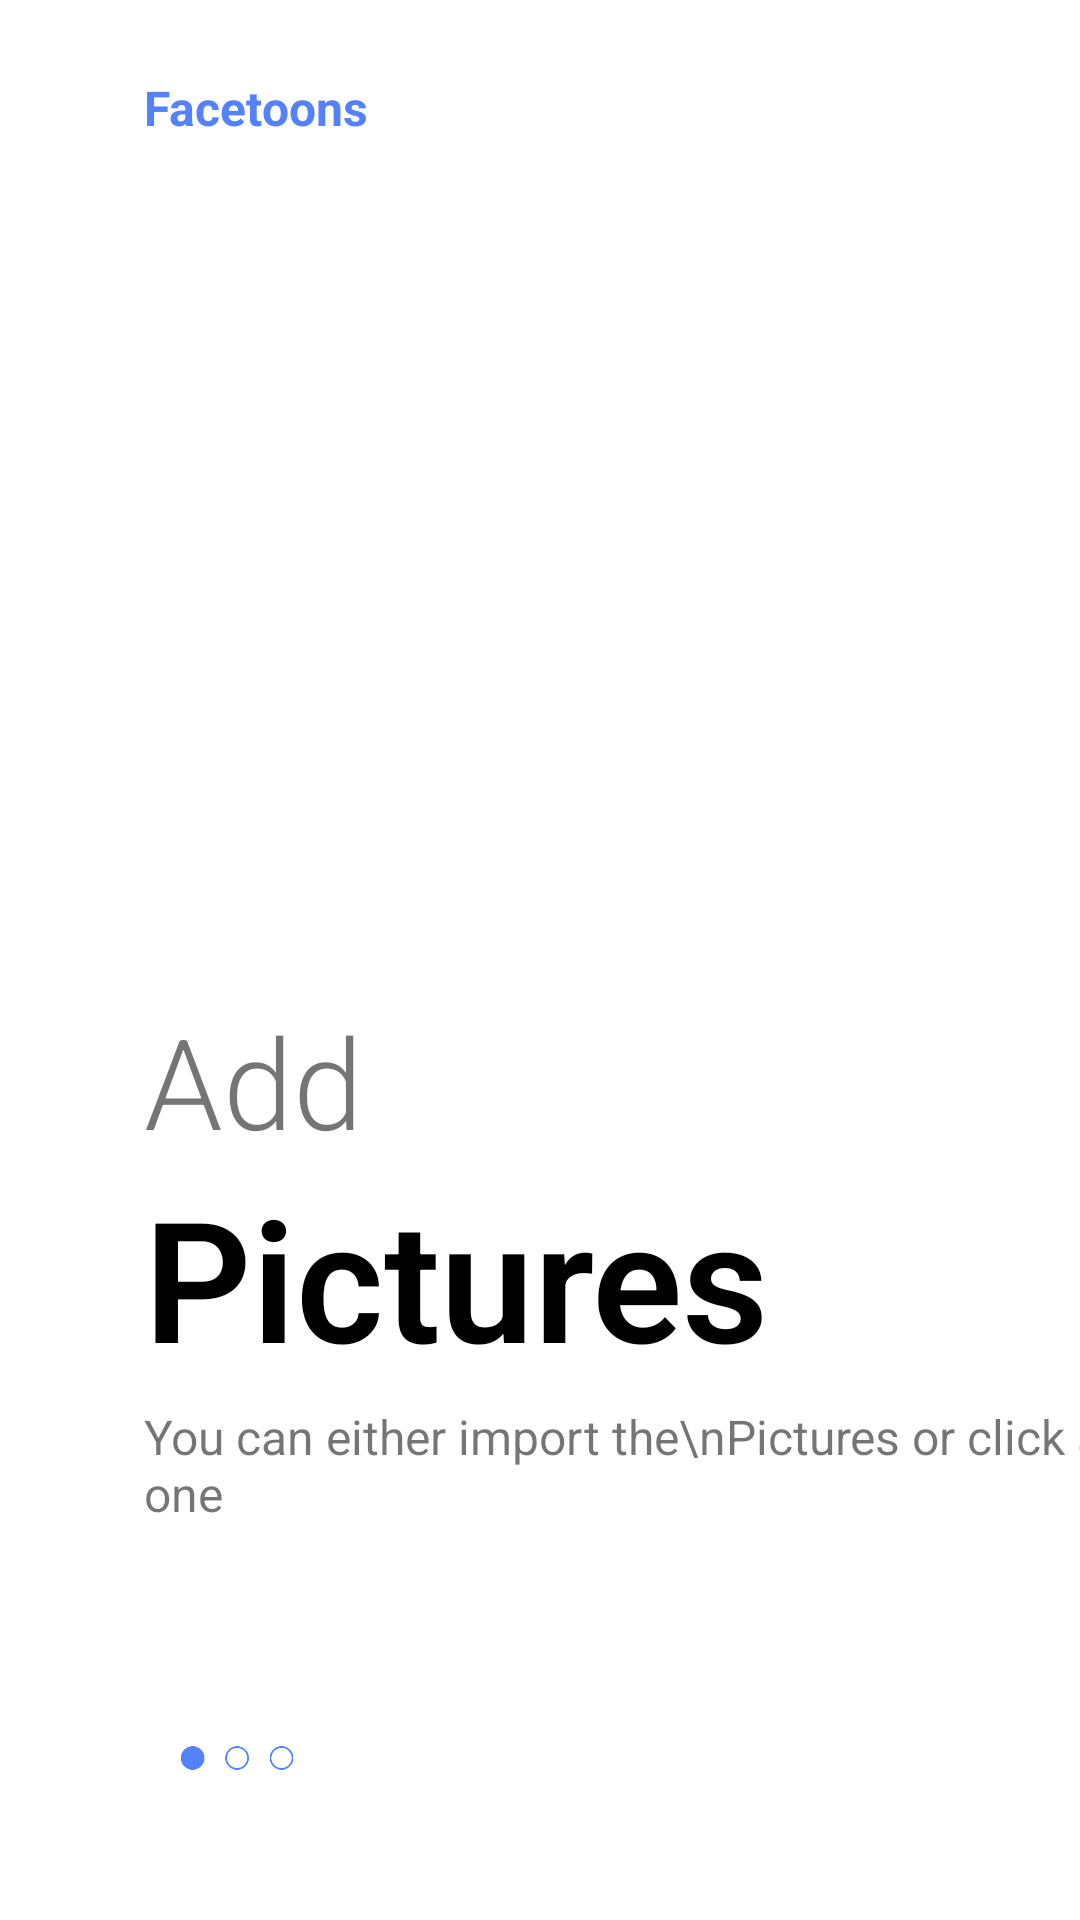

Produce the Android XML layout that renders to this screen, including the resource entries it uses.
<!-- AndroidManifest.xml: application theme AppTheme -->
<!-- res/layout/fragment_on_boarding1.xml -->
<?xml version="1.0" encoding="utf-8"?>

<androidx.constraintlayout.widget.ConstraintLayout xmlns:android="http://schemas.android.com/apk/res/android"
    xmlns:app="http://schemas.android.com/apk/res-auto"
    xmlns:tools="http://schemas.android.com/tools"
    android:layout_width="match_parent"
    android:layout_height="match_parent"
    android:background="#ffffff">

    <ImageView
        android:id="@+id/b1image"
        android:layout_width="200dp"
        android:layout_height="200dp"
        android:src="@drawable/cameraicon"
        app:layout_constraintBottom_toBottomOf="parent"
        app:layout_constraintEnd_toEndOf="parent"
        app:layout_constraintHorizontal_bias=".3"
        app:layout_constraintStart_toStartOf="parent"
        app:layout_constraintTop_toTopOf="parent"
        app:layout_constraintVertical_bias=".3"
        tools:ignore="MissingConstraints" />

    <TextView
        android:id="@+id/ftext"
        android:layout_width="wrap_content"
        android:layout_height="wrap_content"
        android:layout_marginTop="25dp"
        android:text="Facetoons"
        android:textColor="@color/colorPrimary"
        android:textSize="16sp"
        android:textStyle="bold"
        app:layout_constraintBottom_toTopOf="@+id/b1image"
        app:layout_constraintEnd_toEndOf="parent"
        app:layout_constraintHorizontal_bias="0"
        app:layout_constraintStart_toStartOf="@+id/b1image"
        app:layout_constraintTop_toTopOf="parent"
        app:layout_constraintVertical_bias="0" />



    <TextView
        android:id="@+id/text1"
        android:layout_width="wrap_content"
        android:layout_height="wrap_content"
        android:fontFamily="sans-serif-light"
        android:text="Add"
        android:textSize="42sp"
        app:layout_constraintBottom_toBottomOf="parent"
        app:layout_constraintEnd_toEndOf="parent"
        app:layout_constraintHorizontal_bias="0"
        app:layout_constraintStart_toStartOf="@+id/b1image"
        app:layout_constraintTop_toBottomOf="@+id/b1image"
        app:layout_constraintVertical_bias="0" />

    <TextView
        android:id="@+id/text2"
        android:layout_width="wrap_content"
        android:layout_height="wrap_content"
        android:fontFamily="sans-serif-light"
        android:text="Pictures"
        android:textColor="@color/black"
        android:textSize="56sp"
        android:textStyle="bold"
        app:layout_constraintBottom_toBottomOf="parent"
        app:layout_constraintEnd_toEndOf="parent"
        app:layout_constraintHorizontal_bias="0"
        app:layout_constraintStart_toStartOf="@+id/text1"
        app:layout_constraintTop_toBottomOf="@+id/text1"
        app:layout_constraintVertical_bias="0" />

    <TextView
        android:id="@+id/text3"
        android:layout_width="wrap_content"
        android:layout_height="wrap_content"
        android:layout_marginTop="5dp"
        android:text="You can either import the\nPictures or click a new one"
        android:textSize="16sp"
        app:layout_constraintBottom_toBottomOf="parent"
        app:layout_constraintEnd_toEndOf="parent"
        app:layout_constraintHeight_percent=".1"
        app:layout_constraintHorizontal_bias="0"
        app:layout_constraintStart_toStartOf="@+id/text2"
        app:layout_constraintTop_toBottomOf="@+id/text2"
        app:layout_constraintVertical_bias="0"
        app:layout_constraintWidth_percent=".5" />

    <ImageView
        android:layout_width="50dp"
        android:layout_height="10dp"
        android:layout_marginLeft="5dp"
        android:scaleType="centerCrop"
        android:src="@drawable/tab1"
        app:layout_constraintBottom_toBottomOf="parent"
        app:layout_constraintEnd_toEndOf="parent"
        app:layout_constraintHorizontal_bias="0"
        app:layout_constraintStart_toStartOf="@+id/text3"
        app:layout_constraintTop_toBottomOf="@+id/text3"
        app:layout_constraintVertical_bias=".6" />

</androidx.constraintlayout.widget.ConstraintLayout>
<!-- resources referenced by this layout -->
<resources>
  <color name="black">#000000</color>
  <color name="colorPrimary">#5482FC</color>
  <!-- drawable tab1: png bitmap (drawable, 331346 bytes) -->
  <style name="AppTheme" parent="Theme.AppCompat.Light.NoActionBar">
          
          <item name="colorPrimary">@color/colorPrimary</item>
          <item name="colorPrimaryDark">@color/colorPrimaryDark</item>
          <item name="colorAccent">@color/colorAccent</item>
      </style>
  <color name="colorPrimaryDark">#132551</color>
  <color name="colorAccent">#D81B60</color>
</resources>
